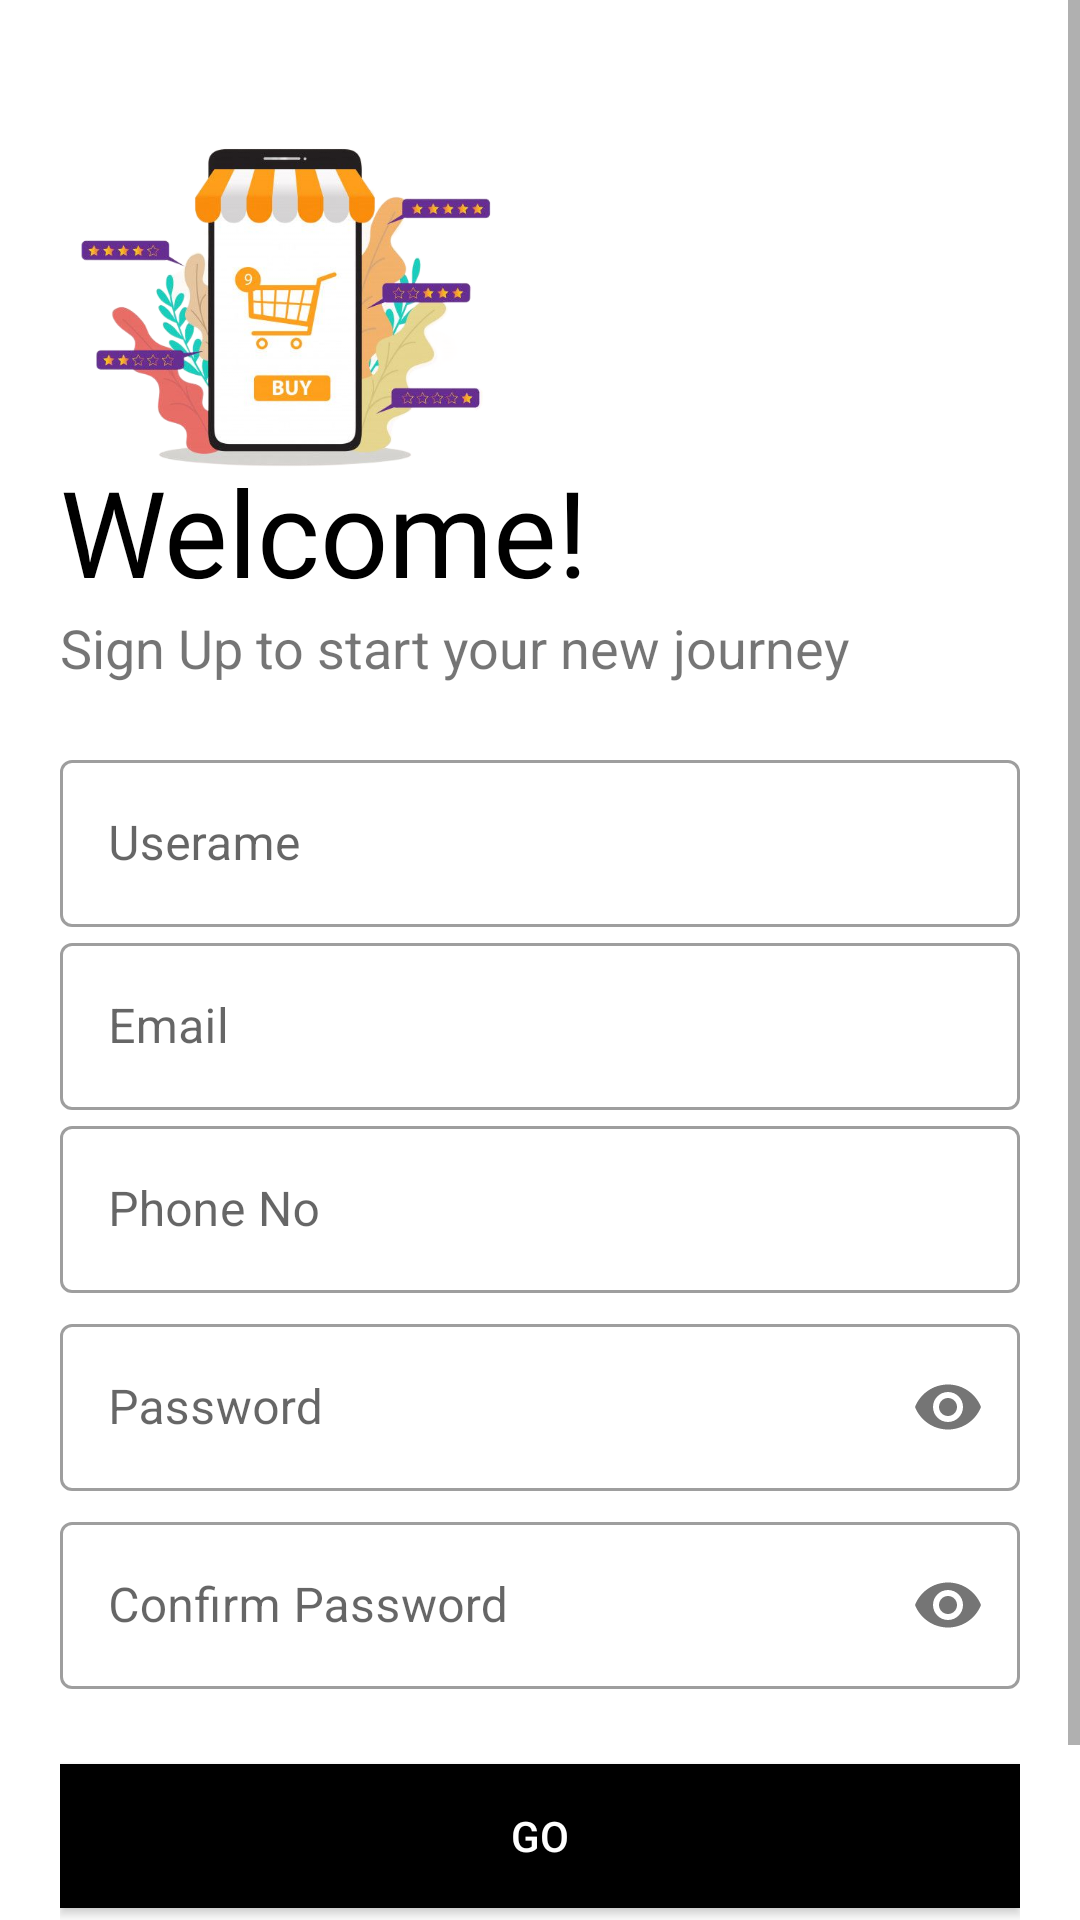

Here is an Android app screen rendered from its layout file. Give the layout XML and the strings, colors and styles it references.
<!-- AndroidManifest.xml: application theme Theme.Shopoholic -->
<!-- res/layout/activity_register.xml -->
<?xml version="1.0" encoding="utf-8"?>
<ScrollView xmlns:android="http://schemas.android.com/apk/res/android"
    xmlns:app="http://schemas.android.com/apk/res-auto"
    xmlns:tools="http://schemas.android.com/tools"
    android:layout_width="match_parent"
    android:layout_height="match_parent"
    tools:context=".activities.register">
    <LinearLayout
        android:layout_width="match_parent"
        android:layout_height="match_parent"
        android:orientation="vertical"
        android:background="#fff"
        android:padding="20dp">
    <ImageView
        android:layout_width="150dp"
        android:layout_height="150dp"
        android:transitionName="logo_image"
        android:src="@drawable/logo"/>
    <TextView
        android:layout_width="wrap_content"
        android:layout_height="wrap_content"
        android:text="Welcome!"
        android:textColor="@color/black"
        android:textSize="40sp"
        android:transitionName="logo_text"
        android:fontFamily="@font/bungee"
        android:layout_marginTop="-20dp"/>
    <TextView
        android:layout_width="wrap_content"
        android:layout_height="wrap_content"
        android:transitionName="logo_punch"
        android:text="Sign Up to start your new journey"
        android:textSize="18sp"/>
    <LinearLayout
        android:layout_width="match_parent"
        android:layout_height="wrap_content"
        android:layout_marginTop="20dp"
        android:layout_marginBottom="20dp"
        android:orientation="vertical">
    <com.google.android.material.textfield.TextInputLayout
        android:id="@+id/username"
        android:hint="Userame"
        android:layout_width="match_parent"
        android:layout_height="wrap_content"
        style="@style/Widget.MaterialComponents.TextInputLayout.OutlinedBox">
    <com.google.android.material.textfield.TextInputEditText
        android:layout_width="match_parent"
        android:layout_height="wrap_content"
        android:inputType="text"/>
    </com.google.android.material.textfield.TextInputLayout>
    <com.google.android.material.textfield.TextInputLayout
        android:id="@+id/email"
        android:hint="Email"
        android:transitionName="logo_user"
        android:layout_width="match_parent"
        android:layout_height="wrap_content"
        style="@style/Widget.MaterialComponents.TextInputLayout.OutlinedBox">
        <com.google.android.material.textfield.TextInputEditText
            android:layout_width="match_parent"
            android:layout_height="wrap_content"
            android:inputType="textEmailAddress"/>
    </com.google.android.material.textfield.TextInputLayout>
    <com.google.android.material.textfield.TextInputLayout
    android:id="@+id/phoneNo"
    android:hint="Phone No"
    android:layout_width="match_parent"
    android:layout_height="wrap_content"
        android:layout_marginBottom="5dp"
    style="@style/Widget.MaterialComponents.TextInputLayout.OutlinedBox">
    <com.google.android.material.textfield.TextInputEditText
        android:layout_width="match_parent"
        android:layout_height="wrap_content"
        android:inputType="number"/>
    </com.google.android.material.textfield.TextInputLayout>
    <com.google.android.material.textfield.TextInputLayout
        android:id="@+id/password"
        android:hint="Password"
        android:layout_width="match_parent"
        android:layout_height="wrap_content"
        android:transitionName="logo_pass"
        app:passwordToggleEnabled="true"
        android:layout_marginBottom="5dp"
        style="@style/Widget.MaterialComponents.TextInputLayout.OutlinedBox">
        <com.google.android.material.textfield.TextInputEditText
            android:layout_width="match_parent"
            android:layout_height="wrap_content"
            android:inputType="textPassword"/>
    </com.google.android.material.textfield.TextInputLayout>
    <com.google.android.material.textfield.TextInputLayout
        android:id="@+id/conpassword"
        android:hint="Confirm Password"
        app:passwordToggleEnabled="true"
        android:layout_width="match_parent"
        android:layout_height="wrap_content"
        android:layout_marginBottom="5dp"
        style="@style/Widget.MaterialComponents.TextInputLayout.OutlinedBox">
        <com.google.android.material.textfield.TextInputEditText
            android:layout_width="match_parent"
            android:layout_height="wrap_content"
            android:inputType="textPassword"/>
    </com.google.android.material.textfield.TextInputLayout>
    </LinearLayout>

        <Button
            android:id="@+id/register"
            android:layout_width="match_parent"
            android:layout_height="wrap_content"
            android:background="@color/black"
            android:text="GO"
            android:textColor="@color/white"
            android:transitionName="logo_go" />

    <Button
        android:id="@+id/login"
        android:layout_width="match_parent"
        android:layout_height="wrap_content"
        android:background="#00000000"
        android:transitionName="logo_login"
        android:text="Already have an account? LogIn" />

</LinearLayout>
    </ScrollView>
<!-- resources referenced by this layout -->
<resources>
  <color name="black">#000000</color>
  <color name="white">#ffffff</color>
  <!-- drawable logo: png bitmap (drawable, 260461 bytes) -->
  <style name="Theme.Shopoholic" parent="Theme.MaterialComponents.Light.NoActionBar">
          
          
          <item name="colorOnPrimary">@color/white</item>
          
          <item name="colorSecondary">@color/teal_200</item>
          <item name="colorSecondaryVariant">@color/teal_700</item>
          <item name="colorOnSecondary">@color/black</item>
          
          
          
          <item name="android:windowContentTransitions">true</item>
          <item name="android:statusBarColor">#00000000</item>
      </style>
  <color name="teal_200">#FF03DAC5</color>
  <color name="teal_700">#FF018786</color>
</resources>
